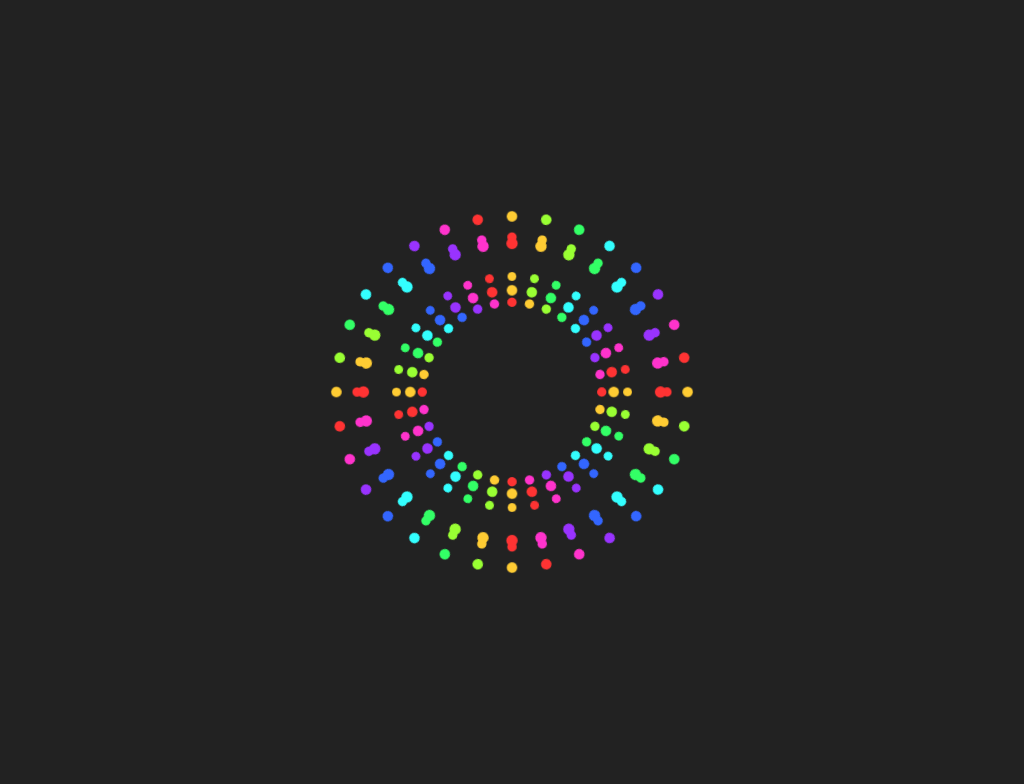

Reproduce this picture with HTML and CSS.

<!-- file: index.html -->
<!DOCTYPE html>
<html lang="en" >
<head>
  <meta charset="UTF-8">
  <title>CodePen - rainbow wafer rings (pure CSS)</title>
  <link rel="stylesheet" href="./style.css">
<script src="https://cdnjs.cloudflare.com/ajax/libs/prefixfree/1.0.7/prefixfree.min.js"></script>

</head>
<body>
<!-- partial:index.partial.html -->
<div class='assembly'>
  <div class='ring'>
    <div class='rotor'>
      <div class='dot'></div>
      <div class='dot'></div>
      <div class='dot'></div>
      <div class='dot'></div>
      <div class='dot'></div>
      <div class='dot'></div>
    </div>
  </div>
  <div class='ring'>
    <div class='rotor'>
      <div class='dot'></div>
      <div class='dot'></div>
      <div class='dot'></div>
      <div class='dot'></div>
      <div class='dot'></div>
      <div class='dot'></div>
    </div>
  </div>
  <div class='ring'>
    <div class='rotor'>
      <div class='dot'></div>
      <div class='dot'></div>
      <div class='dot'></div>
      <div class='dot'></div>
      <div class='dot'></div>
      <div class='dot'></div>
    </div>
  </div>
  <div class='ring'>
    <div class='rotor'>
      <div class='dot'></div>
      <div class='dot'></div>
      <div class='dot'></div>
      <div class='dot'></div>
      <div class='dot'></div>
      <div class='dot'></div>
    </div>
  </div>
  <div class='ring'>
    <div class='rotor'>
      <div class='dot'></div>
      <div class='dot'></div>
      <div class='dot'></div>
      <div class='dot'></div>
      <div class='dot'></div>
      <div class='dot'></div>
    </div>
  </div>
  <div class='ring'>
    <div class='rotor'>
      <div class='dot'></div>
      <div class='dot'></div>
      <div class='dot'></div>
      <div class='dot'></div>
      <div class='dot'></div>
      <div class='dot'></div>
    </div>
  </div>
  <div class='ring'>
    <div class='rotor'>
      <div class='dot'></div>
      <div class='dot'></div>
      <div class='dot'></div>
      <div class='dot'></div>
      <div class='dot'></div>
      <div class='dot'></div>
    </div>
  </div>
  <div class='ring'>
    <div class='rotor'>
      <div class='dot'></div>
      <div class='dot'></div>
      <div class='dot'></div>
      <div class='dot'></div>
      <div class='dot'></div>
      <div class='dot'></div>
    </div>
  </div>
  <div class='ring'>
    <div class='rotor'>
      <div class='dot'></div>
      <div class='dot'></div>
      <div class='dot'></div>
      <div class='dot'></div>
      <div class='dot'></div>
      <div class='dot'></div>
    </div>
  </div>
  <div class='ring'>
    <div class='rotor'>
      <div class='dot'></div>
      <div class='dot'></div>
      <div class='dot'></div>
      <div class='dot'></div>
      <div class='dot'></div>
      <div class='dot'></div>
    </div>
  </div>
  <div class='ring'>
    <div class='rotor'>
      <div class='dot'></div>
      <div class='dot'></div>
      <div class='dot'></div>
      <div class='dot'></div>
      <div class='dot'></div>
      <div class='dot'></div>
    </div>
  </div>
  <div class='ring'>
    <div class='rotor'>
      <div class='dot'></div>
      <div class='dot'></div>
      <div class='dot'></div>
      <div class='dot'></div>
      <div class='dot'></div>
      <div class='dot'></div>
    </div>
  </div>
  <div class='ring'>
    <div class='rotor'>
      <div class='dot'></div>
      <div class='dot'></div>
      <div class='dot'></div>
      <div class='dot'></div>
      <div class='dot'></div>
      <div class='dot'></div>
    </div>
  </div>
  <div class='ring'>
    <div class='rotor'>
      <div class='dot'></div>
      <div class='dot'></div>
      <div class='dot'></div>
      <div class='dot'></div>
      <div class='dot'></div>
      <div class='dot'></div>
    </div>
  </div>
  <div class='ring'>
    <div class='rotor'>
      <div class='dot'></div>
      <div class='dot'></div>
      <div class='dot'></div>
      <div class='dot'></div>
      <div class='dot'></div>
      <div class='dot'></div>
    </div>
  </div>
  <div class='ring'>
    <div class='rotor'>
      <div class='dot'></div>
      <div class='dot'></div>
      <div class='dot'></div>
      <div class='dot'></div>
      <div class='dot'></div>
      <div class='dot'></div>
    </div>
  </div>
  <div class='ring'>
    <div class='rotor'>
      <div class='dot'></div>
      <div class='dot'></div>
      <div class='dot'></div>
      <div class='dot'></div>
      <div class='dot'></div>
      <div class='dot'></div>
    </div>
  </div>
  <div class='ring'>
    <div class='rotor'>
      <div class='dot'></div>
      <div class='dot'></div>
      <div class='dot'></div>
      <div class='dot'></div>
      <div class='dot'></div>
      <div class='dot'></div>
    </div>
  </div>
  <div class='ring'>
    <div class='rotor'>
      <div class='dot'></div>
      <div class='dot'></div>
      <div class='dot'></div>
      <div class='dot'></div>
      <div class='dot'></div>
      <div class='dot'></div>
    </div>
  </div>
  <div class='ring'>
    <div class='rotor'>
      <div class='dot'></div>
      <div class='dot'></div>
      <div class='dot'></div>
      <div class='dot'></div>
      <div class='dot'></div>
      <div class='dot'></div>
    </div>
  </div>
  <div class='ring'>
    <div class='rotor'>
      <div class='dot'></div>
      <div class='dot'></div>
      <div class='dot'></div>
      <div class='dot'></div>
      <div class='dot'></div>
      <div class='dot'></div>
    </div>
  </div>
  <div class='ring'>
    <div class='rotor'>
      <div class='dot'></div>
      <div class='dot'></div>
      <div class='dot'></div>
      <div class='dot'></div>
      <div class='dot'></div>
      <div class='dot'></div>
    </div>
  </div>
  <div class='ring'>
    <div class='rotor'>
      <div class='dot'></div>
      <div class='dot'></div>
      <div class='dot'></div>
      <div class='dot'></div>
      <div class='dot'></div>
      <div class='dot'></div>
    </div>
  </div>
  <div class='ring'>
    <div class='rotor'>
      <div class='dot'></div>
      <div class='dot'></div>
      <div class='dot'></div>
      <div class='dot'></div>
      <div class='dot'></div>
      <div class='dot'></div>
    </div>
  </div>
  <div class='ring'>
    <div class='rotor'>
      <div class='dot'></div>
      <div class='dot'></div>
      <div class='dot'></div>
      <div class='dot'></div>
      <div class='dot'></div>
      <div class='dot'></div>
    </div>
  </div>
  <div class='ring'>
    <div class='rotor'>
      <div class='dot'></div>
      <div class='dot'></div>
      <div class='dot'></div>
      <div class='dot'></div>
      <div class='dot'></div>
      <div class='dot'></div>
    </div>
  </div>
  <div class='ring'>
    <div class='rotor'>
      <div class='dot'></div>
      <div class='dot'></div>
      <div class='dot'></div>
      <div class='dot'></div>
      <div class='dot'></div>
      <div class='dot'></div>
    </div>
  </div>
  <div class='ring'>
    <div class='rotor'>
      <div class='dot'></div>
      <div class='dot'></div>
      <div class='dot'></div>
      <div class='dot'></div>
      <div class='dot'></div>
      <div class='dot'></div>
    </div>
  </div>
  <div class='ring'>
    <div class='rotor'>
      <div class='dot'></div>
      <div class='dot'></div>
      <div class='dot'></div>
      <div class='dot'></div>
      <div class='dot'></div>
      <div class='dot'></div>
    </div>
  </div>
  <div class='ring'>
    <div class='rotor'>
      <div class='dot'></div>
      <div class='dot'></div>
      <div class='dot'></div>
      <div class='dot'></div>
      <div class='dot'></div>
      <div class='dot'></div>
    </div>
  </div>
  <div class='ring'>
    <div class='rotor'>
      <div class='dot'></div>
      <div class='dot'></div>
      <div class='dot'></div>
      <div class='dot'></div>
      <div class='dot'></div>
      <div class='dot'></div>
    </div>
  </div>
  <div class='ring'>
    <div class='rotor'>
      <div class='dot'></div>
      <div class='dot'></div>
      <div class='dot'></div>
      <div class='dot'></div>
      <div class='dot'></div>
      <div class='dot'></div>
    </div>
  </div>
</div>
<!-- partial -->
  
</body>
</html>


/* file: style.css */
body {
  overflow: hidden;
  height: 100vh;
  perspective: 20em;
  background: #222;
}

div {
  position: absolute;
  transform-style: preserve-3d;
}

.assembly {
  top: 50%;
  left: 50%;
}

.ring:nth-child(1) {
  transform: rotate(0deg) translate(8.125em);
}
.ring:nth-child(1) .dot:nth-child(odd) {
  color: #ff3333;
}
.ring:nth-child(1) .dot:nth-child(even) {
  color: #ffcc33;
}
.ring:nth-child(1) .rotor, .ring:nth-child(1) .dot:before {
  animation-delay: 0s;
}

.ring:nth-child(2) {
  transform: rotate(11.25deg) translate(8.125em);
}
.ring:nth-child(2) .dot:nth-child(odd) {
  color: #ffcc33;
}
.ring:nth-child(2) .dot:nth-child(even) {
  color: #99ff33;
}
.ring:nth-child(2) .rotor, .ring:nth-child(2) .dot:before {
  animation-delay: -0.1s;
}

.ring:nth-child(3) {
  transform: rotate(22.5deg) translate(8.125em);
}
.ring:nth-child(3) .dot:nth-child(odd) {
  color: #99ff33;
}
.ring:nth-child(3) .dot:nth-child(even) {
  color: #33ff66;
}
.ring:nth-child(3) .rotor, .ring:nth-child(3) .dot:before {
  animation-delay: -0.2s;
}

.ring:nth-child(4) {
  transform: rotate(33.75deg) translate(8.125em);
}
.ring:nth-child(4) .dot:nth-child(odd) {
  color: #33ff66;
}
.ring:nth-child(4) .dot:nth-child(even) {
  color: #33ffff;
}
.ring:nth-child(4) .rotor, .ring:nth-child(4) .dot:before {
  animation-delay: -0.3s;
}

.ring:nth-child(5) {
  transform: rotate(45deg) translate(8.125em);
}
.ring:nth-child(5) .dot:nth-child(odd) {
  color: #33ffff;
}
.ring:nth-child(5) .dot:nth-child(even) {
  color: #3366ff;
}
.ring:nth-child(5) .rotor, .ring:nth-child(5) .dot:before {
  animation-delay: -0.4s;
}

.ring:nth-child(6) {
  transform: rotate(56.25deg) translate(8.125em);
}
.ring:nth-child(6) .dot:nth-child(odd) {
  color: #3366ff;
}
.ring:nth-child(6) .dot:nth-child(even) {
  color: #9933ff;
}
.ring:nth-child(6) .rotor, .ring:nth-child(6) .dot:before {
  animation-delay: -0.5s;
}

.ring:nth-child(7) {
  transform: rotate(67.5deg) translate(8.125em);
}
.ring:nth-child(7) .dot:nth-child(odd) {
  color: #9933ff;
}
.ring:nth-child(7) .dot:nth-child(even) {
  color: #ff33cc;
}
.ring:nth-child(7) .rotor, .ring:nth-child(7) .dot:before {
  animation-delay: -0.6s;
}

.ring:nth-child(8) {
  transform: rotate(78.75deg) translate(8.125em);
}
.ring:nth-child(8) .dot:nth-child(odd) {
  color: #ff33cc;
}
.ring:nth-child(8) .dot:nth-child(even) {
  color: #ff3333;
}
.ring:nth-child(8) .rotor, .ring:nth-child(8) .dot:before {
  animation-delay: -0.7s;
}

.ring:nth-child(9) {
  transform: rotate(90deg) translate(8.125em);
}
.ring:nth-child(9) .dot:nth-child(odd) {
  color: #ff3333;
}
.ring:nth-child(9) .dot:nth-child(even) {
  color: #ffcc33;
}
.ring:nth-child(9) .rotor, .ring:nth-child(9) .dot:before {
  animation-delay: -0.8s;
}

.ring:nth-child(10) {
  transform: rotate(101.25deg) translate(8.125em);
}
.ring:nth-child(10) .dot:nth-child(odd) {
  color: #ffcc33;
}
.ring:nth-child(10) .dot:nth-child(even) {
  color: #99ff33;
}
.ring:nth-child(10) .rotor, .ring:nth-child(10) .dot:before {
  animation-delay: -0.9s;
}

.ring:nth-child(11) {
  transform: rotate(112.5deg) translate(8.125em);
}
.ring:nth-child(11) .dot:nth-child(odd) {
  color: #99ff33;
}
.ring:nth-child(11) .dot:nth-child(even) {
  color: #33ff66;
}
.ring:nth-child(11) .rotor, .ring:nth-child(11) .dot:before {
  animation-delay: -1s;
}

.ring:nth-child(12) {
  transform: rotate(123.75deg) translate(8.125em);
}
.ring:nth-child(12) .dot:nth-child(odd) {
  color: #33ff66;
}
.ring:nth-child(12) .dot:nth-child(even) {
  color: #33ffff;
}
.ring:nth-child(12) .rotor, .ring:nth-child(12) .dot:before {
  animation-delay: -1.1s;
}

.ring:nth-child(13) {
  transform: rotate(135deg) translate(8.125em);
}
.ring:nth-child(13) .dot:nth-child(odd) {
  color: #33ffff;
}
.ring:nth-child(13) .dot:nth-child(even) {
  color: #3366ff;
}
.ring:nth-child(13) .rotor, .ring:nth-child(13) .dot:before {
  animation-delay: -1.2s;
}

.ring:nth-child(14) {
  transform: rotate(146.25deg) translate(8.125em);
}
.ring:nth-child(14) .dot:nth-child(odd) {
  color: #3366ff;
}
.ring:nth-child(14) .dot:nth-child(even) {
  color: #9933ff;
}
.ring:nth-child(14) .rotor, .ring:nth-child(14) .dot:before {
  animation-delay: -1.3s;
}

.ring:nth-child(15) {
  transform: rotate(157.5deg) translate(8.125em);
}
.ring:nth-child(15) .dot:nth-child(odd) {
  color: #9933ff;
}
.ring:nth-child(15) .dot:nth-child(even) {
  color: #ff33cc;
}
.ring:nth-child(15) .rotor, .ring:nth-child(15) .dot:before {
  animation-delay: -1.4s;
}

.ring:nth-child(16) {
  transform: rotate(168.75deg) translate(8.125em);
}
.ring:nth-child(16) .dot:nth-child(odd) {
  color: #ff33cc;
}
.ring:nth-child(16) .dot:nth-child(even) {
  color: #ff3333;
}
.ring:nth-child(16) .rotor, .ring:nth-child(16) .dot:before {
  animation-delay: -1.5s;
}

.ring:nth-child(17) {
  transform: rotate(180deg) translate(8.125em);
}
.ring:nth-child(17) .dot:nth-child(odd) {
  color: #ff3333;
}
.ring:nth-child(17) .dot:nth-child(even) {
  color: #ffcc33;
}
.ring:nth-child(17) .rotor, .ring:nth-child(17) .dot:before {
  animation-delay: -1.6s;
}

.ring:nth-child(18) {
  transform: rotate(191.25deg) translate(8.125em);
}
.ring:nth-child(18) .dot:nth-child(odd) {
  color: #ffcc33;
}
.ring:nth-child(18) .dot:nth-child(even) {
  color: #99ff33;
}
.ring:nth-child(18) .rotor, .ring:nth-child(18) .dot:before {
  animation-delay: -1.7s;
}

.ring:nth-child(19) {
  transform: rotate(202.5deg) translate(8.125em);
}
.ring:nth-child(19) .dot:nth-child(odd) {
  color: #99ff33;
}
.ring:nth-child(19) .dot:nth-child(even) {
  color: #33ff66;
}
.ring:nth-child(19) .rotor, .ring:nth-child(19) .dot:before {
  animation-delay: -1.8s;
}

.ring:nth-child(20) {
  transform: rotate(213.75deg) translate(8.125em);
}
.ring:nth-child(20) .dot:nth-child(odd) {
  color: #33ff66;
}
.ring:nth-child(20) .dot:nth-child(even) {
  color: #33ffff;
}
.ring:nth-child(20) .rotor, .ring:nth-child(20) .dot:before {
  animation-delay: -1.9s;
}

.ring:nth-child(21) {
  transform: rotate(225deg) translate(8.125em);
}
.ring:nth-child(21) .dot:nth-child(odd) {
  color: #33ffff;
}
.ring:nth-child(21) .dot:nth-child(even) {
  color: #3366ff;
}
.ring:nth-child(21) .rotor, .ring:nth-child(21) .dot:before {
  animation-delay: -2s;
}

.ring:nth-child(22) {
  transform: rotate(236.25deg) translate(8.125em);
}
.ring:nth-child(22) .dot:nth-child(odd) {
  color: #3366ff;
}
.ring:nth-child(22) .dot:nth-child(even) {
  color: #9933ff;
}
.ring:nth-child(22) .rotor, .ring:nth-child(22) .dot:before {
  animation-delay: -2.1s;
}

.ring:nth-child(23) {
  transform: rotate(247.5deg) translate(8.125em);
}
.ring:nth-child(23) .dot:nth-child(odd) {
  color: #9933ff;
}
.ring:nth-child(23) .dot:nth-child(even) {
  color: #ff33cc;
}
.ring:nth-child(23) .rotor, .ring:nth-child(23) .dot:before {
  animation-delay: -2.2s;
}

.ring:nth-child(24) {
  transform: rotate(258.75deg) translate(8.125em);
}
.ring:nth-child(24) .dot:nth-child(odd) {
  color: #ff33cc;
}
.ring:nth-child(24) .dot:nth-child(even) {
  color: #ff3333;
}
.ring:nth-child(24) .rotor, .ring:nth-child(24) .dot:before {
  animation-delay: -2.3s;
}

.ring:nth-child(25) {
  transform: rotate(270deg) translate(8.125em);
}
.ring:nth-child(25) .dot:nth-child(odd) {
  color: #ff3333;
}
.ring:nth-child(25) .dot:nth-child(even) {
  color: #ffcc33;
}
.ring:nth-child(25) .rotor, .ring:nth-child(25) .dot:before {
  animation-delay: -2.4s;
}

.ring:nth-child(26) {
  transform: rotate(281.25deg) translate(8.125em);
}
.ring:nth-child(26) .dot:nth-child(odd) {
  color: #ffcc33;
}
.ring:nth-child(26) .dot:nth-child(even) {
  color: #99ff33;
}
.ring:nth-child(26) .rotor, .ring:nth-child(26) .dot:before {
  animation-delay: -2.5s;
}

.ring:nth-child(27) {
  transform: rotate(292.5deg) translate(8.125em);
}
.ring:nth-child(27) .dot:nth-child(odd) {
  color: #99ff33;
}
.ring:nth-child(27) .dot:nth-child(even) {
  color: #33ff66;
}
.ring:nth-child(27) .rotor, .ring:nth-child(27) .dot:before {
  animation-delay: -2.6s;
}

.ring:nth-child(28) {
  transform: rotate(303.75deg) translate(8.125em);
}
.ring:nth-child(28) .dot:nth-child(odd) {
  color: #33ff66;
}
.ring:nth-child(28) .dot:nth-child(even) {
  color: #33ffff;
}
.ring:nth-child(28) .rotor, .ring:nth-child(28) .dot:before {
  animation-delay: -2.7s;
}

.ring:nth-child(29) {
  transform: rotate(315deg) translate(8.125em);
}
.ring:nth-child(29) .dot:nth-child(odd) {
  color: #33ffff;
}
.ring:nth-child(29) .dot:nth-child(even) {
  color: #3366ff;
}
.ring:nth-child(29) .rotor, .ring:nth-child(29) .dot:before {
  animation-delay: -2.8s;
}

.ring:nth-child(30) {
  transform: rotate(326.25deg) translate(8.125em);
}
.ring:nth-child(30) .dot:nth-child(odd) {
  color: #3366ff;
}
.ring:nth-child(30) .dot:nth-child(even) {
  color: #9933ff;
}
.ring:nth-child(30) .rotor, .ring:nth-child(30) .dot:before {
  animation-delay: -2.9s;
}

.ring:nth-child(31) {
  transform: rotate(337.5deg) translate(8.125em);
}
.ring:nth-child(31) .dot:nth-child(odd) {
  color: #9933ff;
}
.ring:nth-child(31) .dot:nth-child(even) {
  color: #ff33cc;
}
.ring:nth-child(31) .rotor, .ring:nth-child(31) .dot:before {
  animation-delay: -3s;
}

.ring:nth-child(32) {
  transform: rotate(348.75deg) translate(8.125em);
}
.ring:nth-child(32) .dot:nth-child(odd) {
  color: #ff33cc;
}
.ring:nth-child(32) .dot:nth-child(even) {
  color: #ff3333;
}
.ring:nth-child(32) .rotor, .ring:nth-child(32) .dot:before {
  animation-delay: -3.1s;
}

.rotor, .dot:before {
  animation: r 3.2s linear infinite;
}

.dot:nth-child(1) {
  transform: rotateY(0deg) translateZ(2.5em) rotateY(0deg);
}
.dot:nth-child(2) {
  transform: rotateY(60deg) translateZ(2.5em) rotateY(-60deg);
}
.dot:nth-child(3) {
  transform: rotateY(120deg) translateZ(2.5em) rotateY(-120deg);
}
.dot:nth-child(4) {
  transform: rotateY(180deg) translateZ(2.5em) rotateY(-180deg);
}
.dot:nth-child(5) {
  transform: rotateY(240deg) translateZ(2.5em) rotateY(-240deg);
}
.dot:nth-child(6) {
  transform: rotateY(300deg) translateZ(2.5em) rotateY(-300deg);
}
.dot:before {
  position: absolute;
  margin: -0.3125em;
  width: 0.625em;
  height: 0.625em;
  border-radius: 50%;
  background: currentColor;
  animation-direction: reverse;
  content: "";
}

@keyframes r {
  to {
    transform: rotateY(1turn);
  }
}